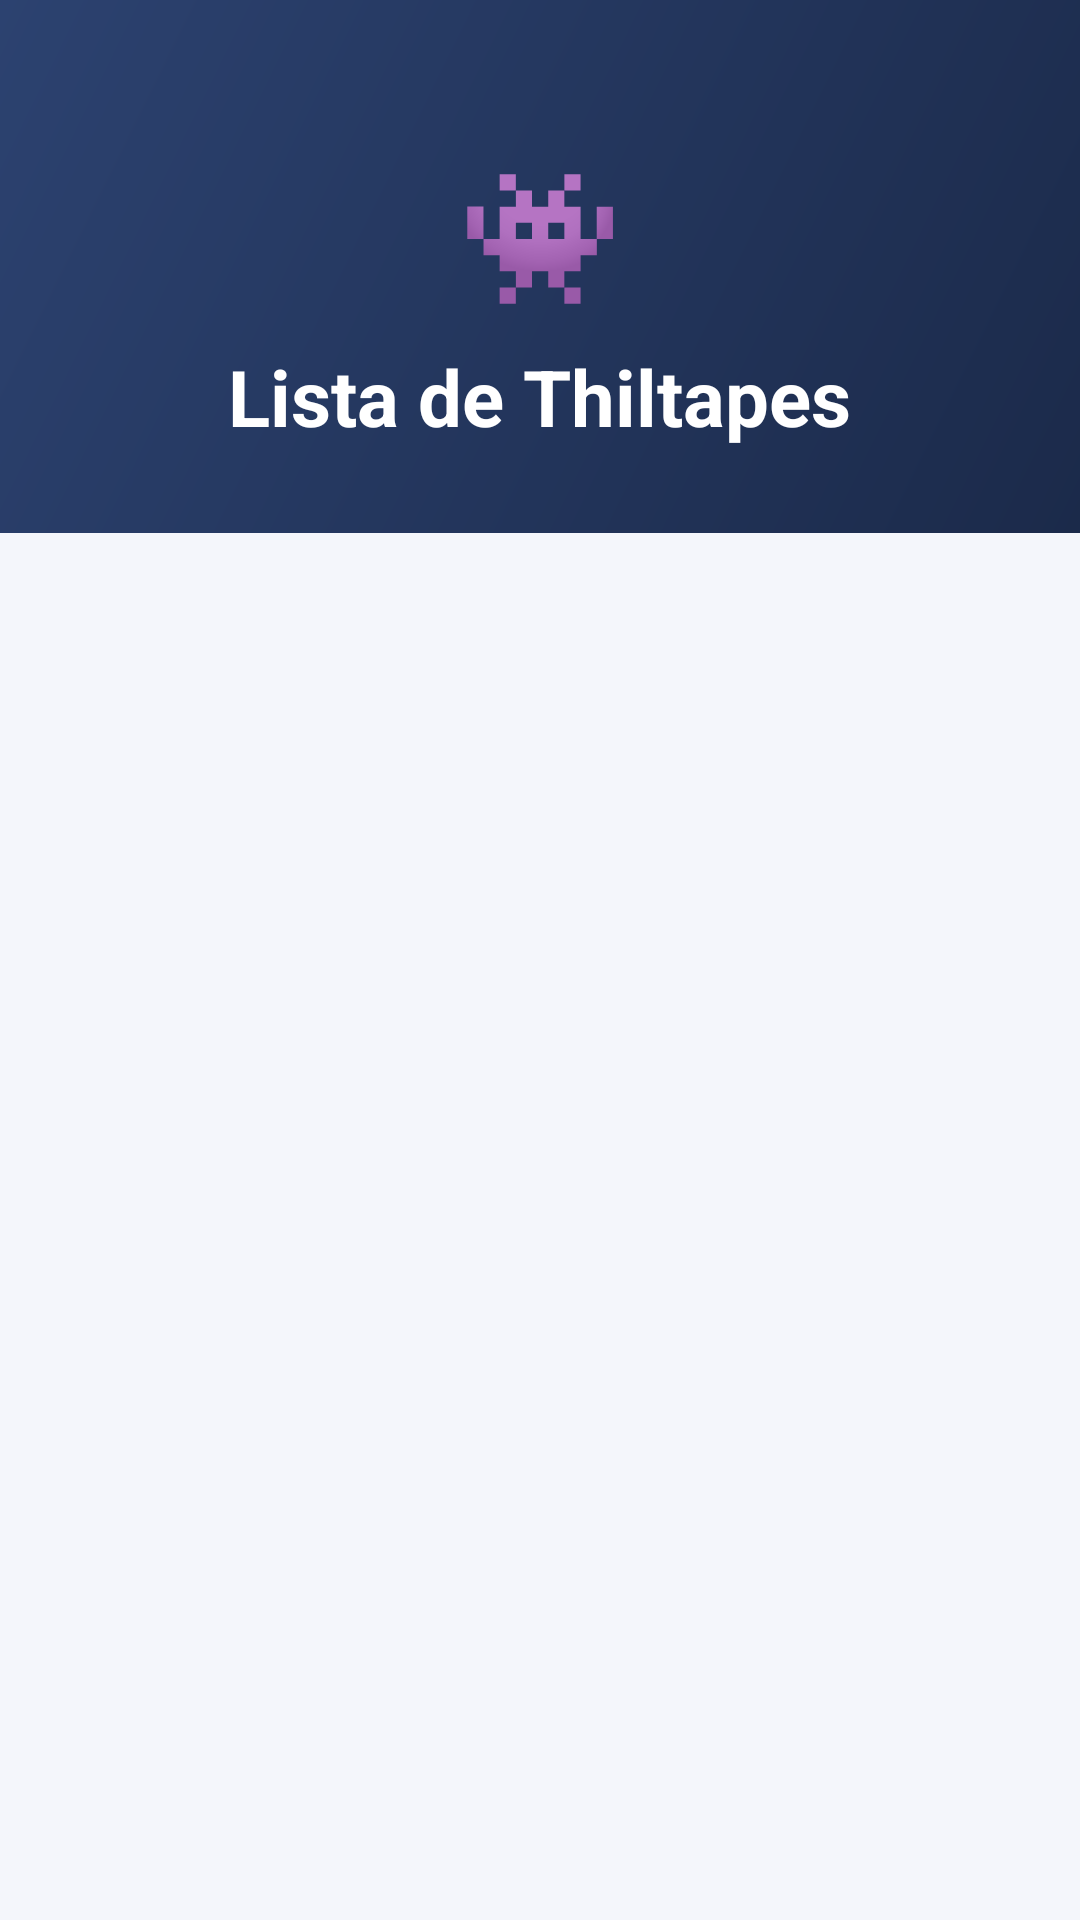

This screen was rendered from an Android layout file. Write that file and the resources it references.
<!-- AndroidManifest.xml: application theme Theme.ThiltapesApp -->
<!-- res/layout/activity_lista_thiltapes.xml -->
<?xml version="1.0" encoding="utf-8"?>
<LinearLayout xmlns:android="http://schemas.android.com/apk/res/android"
    android:layout_width="match_parent"
    android:layout_height="match_parent"
    android:orientation="vertical"
    android:background="@color/fundo">

    <LinearLayout
        android:layout_width="match_parent"
        android:layout_height="wrap_content"
        android:orientation="vertical"
        android:background="@drawable/bg_header_gradient"
        android:gravity="center"
        android:paddingTop="48dp"
        android:paddingBottom="28dp">

        <TextView
            android:layout_width="wrap_content"
            android:layout_height="wrap_content"
            android:text="👾"
            android:textSize="44sp"/>

        <TextView
            android:layout_width="wrap_content"
            android:layout_height="wrap_content"
            android:text="Lista de Thiltapes"
            android:textColor="#FFFFFF"
            android:textSize="26sp"
            android:textStyle="bold"
            android:layout_marginTop="8dp"/>
    </LinearLayout>

    <androidx.recyclerview.widget.RecyclerView
        android:id="@+id/rvLista"
        android:layout_width="match_parent"
        android:layout_height="0dp"
        android:layout_weight="1"
        android:padding="12dp"
        android:clipToPadding="false"/>
</LinearLayout>
<!-- resources referenced by this layout -->
<resources>
  <color name="fundo">#F4F6FB</color>
  <!-- drawable bg_header_gradient (drawable) -->
  <?xml version="1.0" encoding="utf-8"?>
  <shape xmlns:android="http://schemas.android.com/apk/res/android">
      <gradient android:startColor="#1B2A4A" android:endColor="#2C4270" android:angle="135"/>
  </shape>
  <style name="Theme.ThiltapesApp" parent="Base.Theme.ThiltapesApp" />
  <style name="Base.Theme.ThiltapesApp" parent="Theme.Material3.DayNight.NoActionBar">
          
          
      </style>
</resources>
